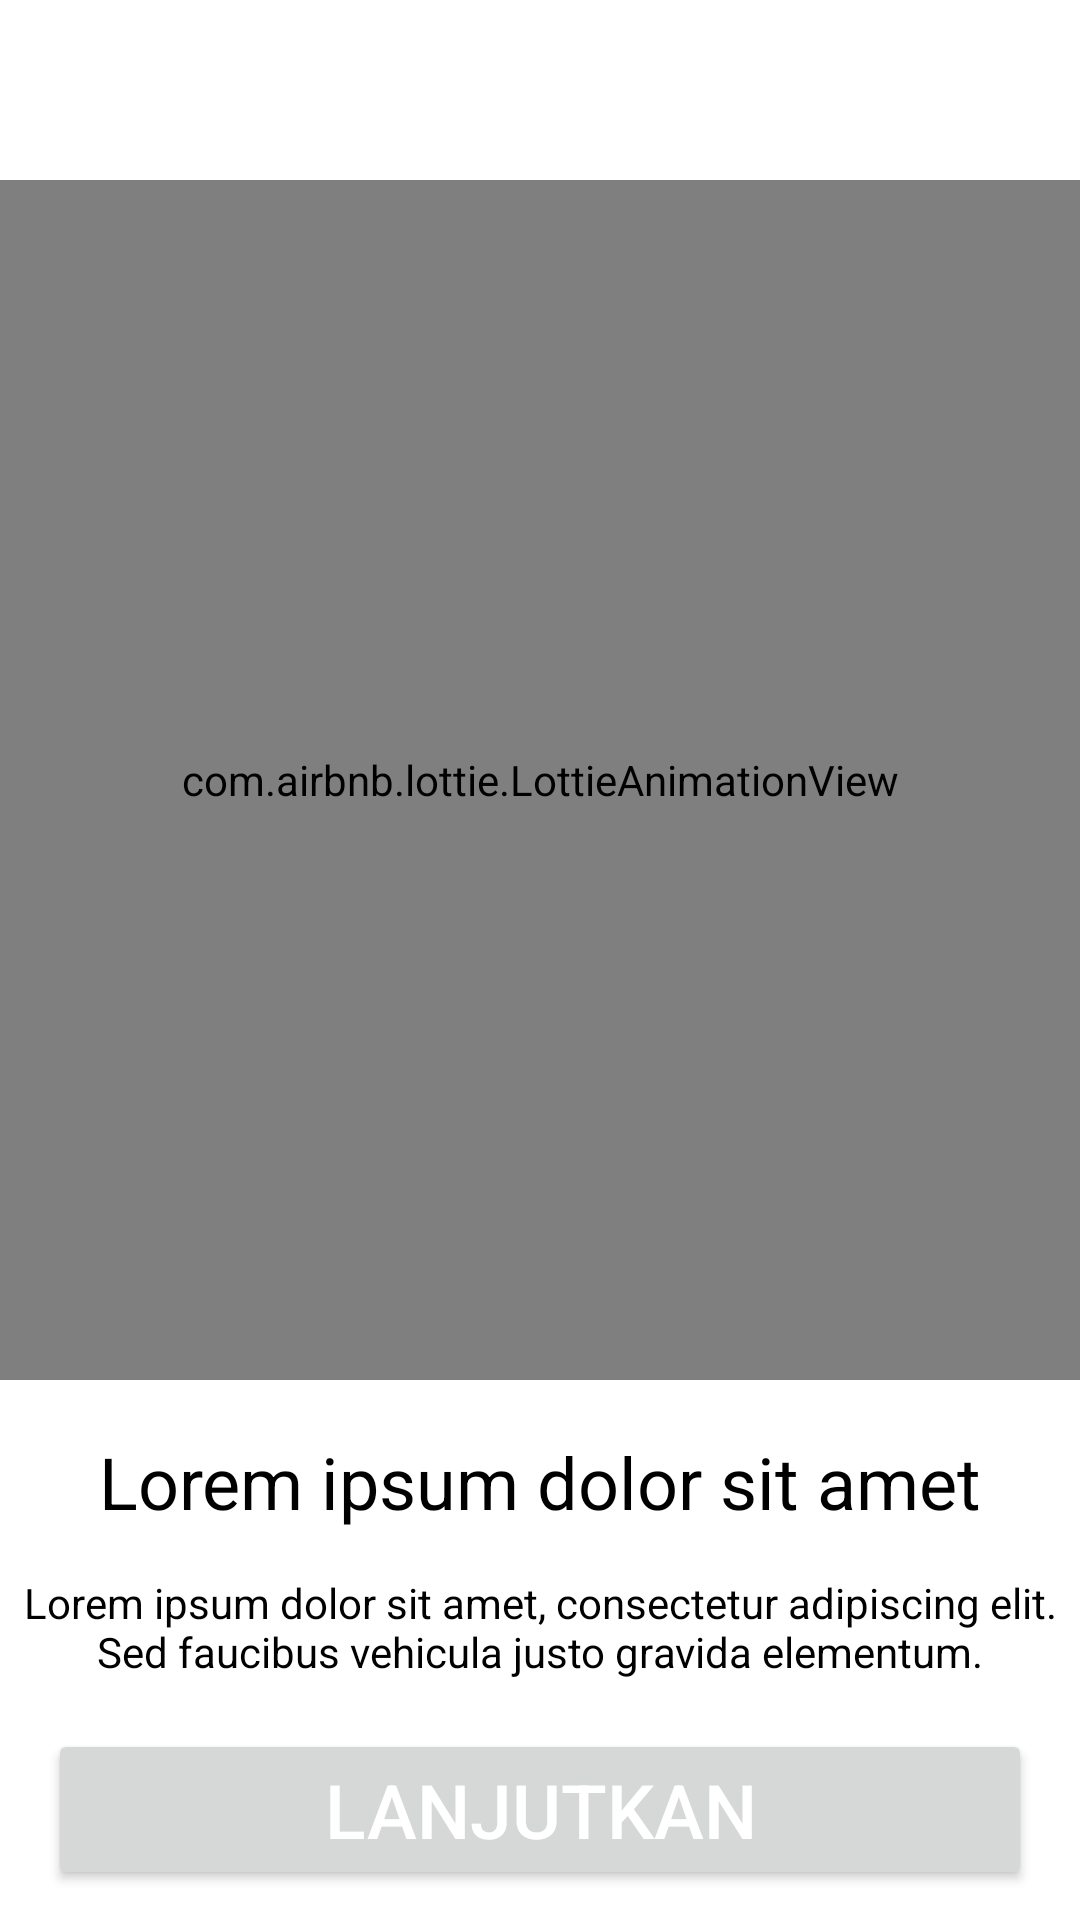

This screen was rendered from an Android layout file. Write that file and the resources it references.
<!-- AndroidManifest.xml: application theme Theme.BokingFutsal -->
<!-- res/layout/activity_lottie.xml -->
<?xml version="1.0" encoding="utf-8"?>
<RelativeLayout xmlns:android="http://schemas.android.com/apk/res/android"
    xmlns:app="http://schemas.android.com/apk/res-auto"
    xmlns:tools="http://schemas.android.com/tools"
    android:layout_width="match_parent"
    android:layout_height="match_parent"
    tools:context=".LottieActivity">

    <LinearLayout
        android:layout_width="match_parent"
        android:orientation="vertical"
        android:layout_marginLeft="16dp"
        android:layout_marginRight="16dp"
        android:layout_height="wrap_content">


        <TextView
            android:layout_width="match_parent"
            android:layout_height="wrap_content"
            android:text="Booking Futsal"
            android:gravity="center"
            android:textColor="@color/black"
            android:layout_marginTop="50dp"
            android:textSize="40sp"/>

    </LinearLayout>


    <com.airbnb.lottie.LottieAnimationView
        android:id="@+id/lav_actionBar"
        android:layout_width="match_parent"
        android:layout_height="400dp"
        android:layout_marginStart="0dp"
        android:layout_marginTop="0dp"
        android:layout_marginEnd="0dp"
        android:scaleType="centerCrop"
        android:layout_alignParentBottom="true"
        android:layout_marginBottom="180dp"
        app:lottie_autoPlay="true"
        app:lottie_rawRes="@raw/loti"
        app:lottie_loop="true" />

    <TextView
        android:layout_width="match_parent"
        android:layout_height="wrap_content"
        android:text="Lorem ipsum dolor sit amet"
        android:layout_alignParentBottom="true"
        android:layout_marginBottom="130dp"
        android:textColor="@color/black"
        android:textSize="24sp"
        android:gravity="center"
        />

    <TextView
        android:layout_width="match_parent"
        android:layout_height="wrap_content"
        android:layout_alignParentBottom="true"
        android:layout_marginBottom="80dp"
        android:gravity="center"
        android:text="Lorem ipsum dolor sit amet, consectetur adipiscing elit. Sed faucibus vehicula justo gravida elementum."
        android:textColor="@color/black"
        android:textSize="14sp" />

    <Button
        android:id="@+id/btnloti"
        android:layout_width="match_parent"
        android:layout_height="wrap_content"
        android:layout_alignParentBottom="true"
        android:layout_marginLeft="16dp"
        android:layout_marginTop="10dp"
        android:layout_marginRight="16dp"
        android:layout_marginBottom="10dp"
        android:text="Lanjutkan"
        android:textColor="@color/white"
        android:textSize="25sp" />

</RelativeLayout>
<!-- resources referenced by this layout -->
<resources>
  <color name="black">#FF000000</color>
  <color name="white">#ffffff</color>
  <style name="Theme.BokingFutsal" parent="Theme.MaterialComponents.DayNight.NoActionBar">
          
          <item name="colorPrimary">@color/purple_500</item>
          <item name="colorPrimaryVariant">@color/purple_700</item>
          <item name="colorOnPrimary">@color/white</item>
          
          <item name="colorSecondary">@color/teal_200</item>
          <item name="colorSecondaryVariant">@color/teal_700</item>
          <item name="colorOnSecondary">@color/black</item>
          
          <item name="android:statusBarColor" tools:targetApi="l">?attr/colorPrimaryVariant</item>
          
      </style>
  <color name="purple_500">#FF6200EE</color>
  <color name="purple_700">#FF3700B3</color>
  <color name="teal_200">#FF03DAC5</color>
  <color name="teal_700">#FF018786</color>
</resources>
